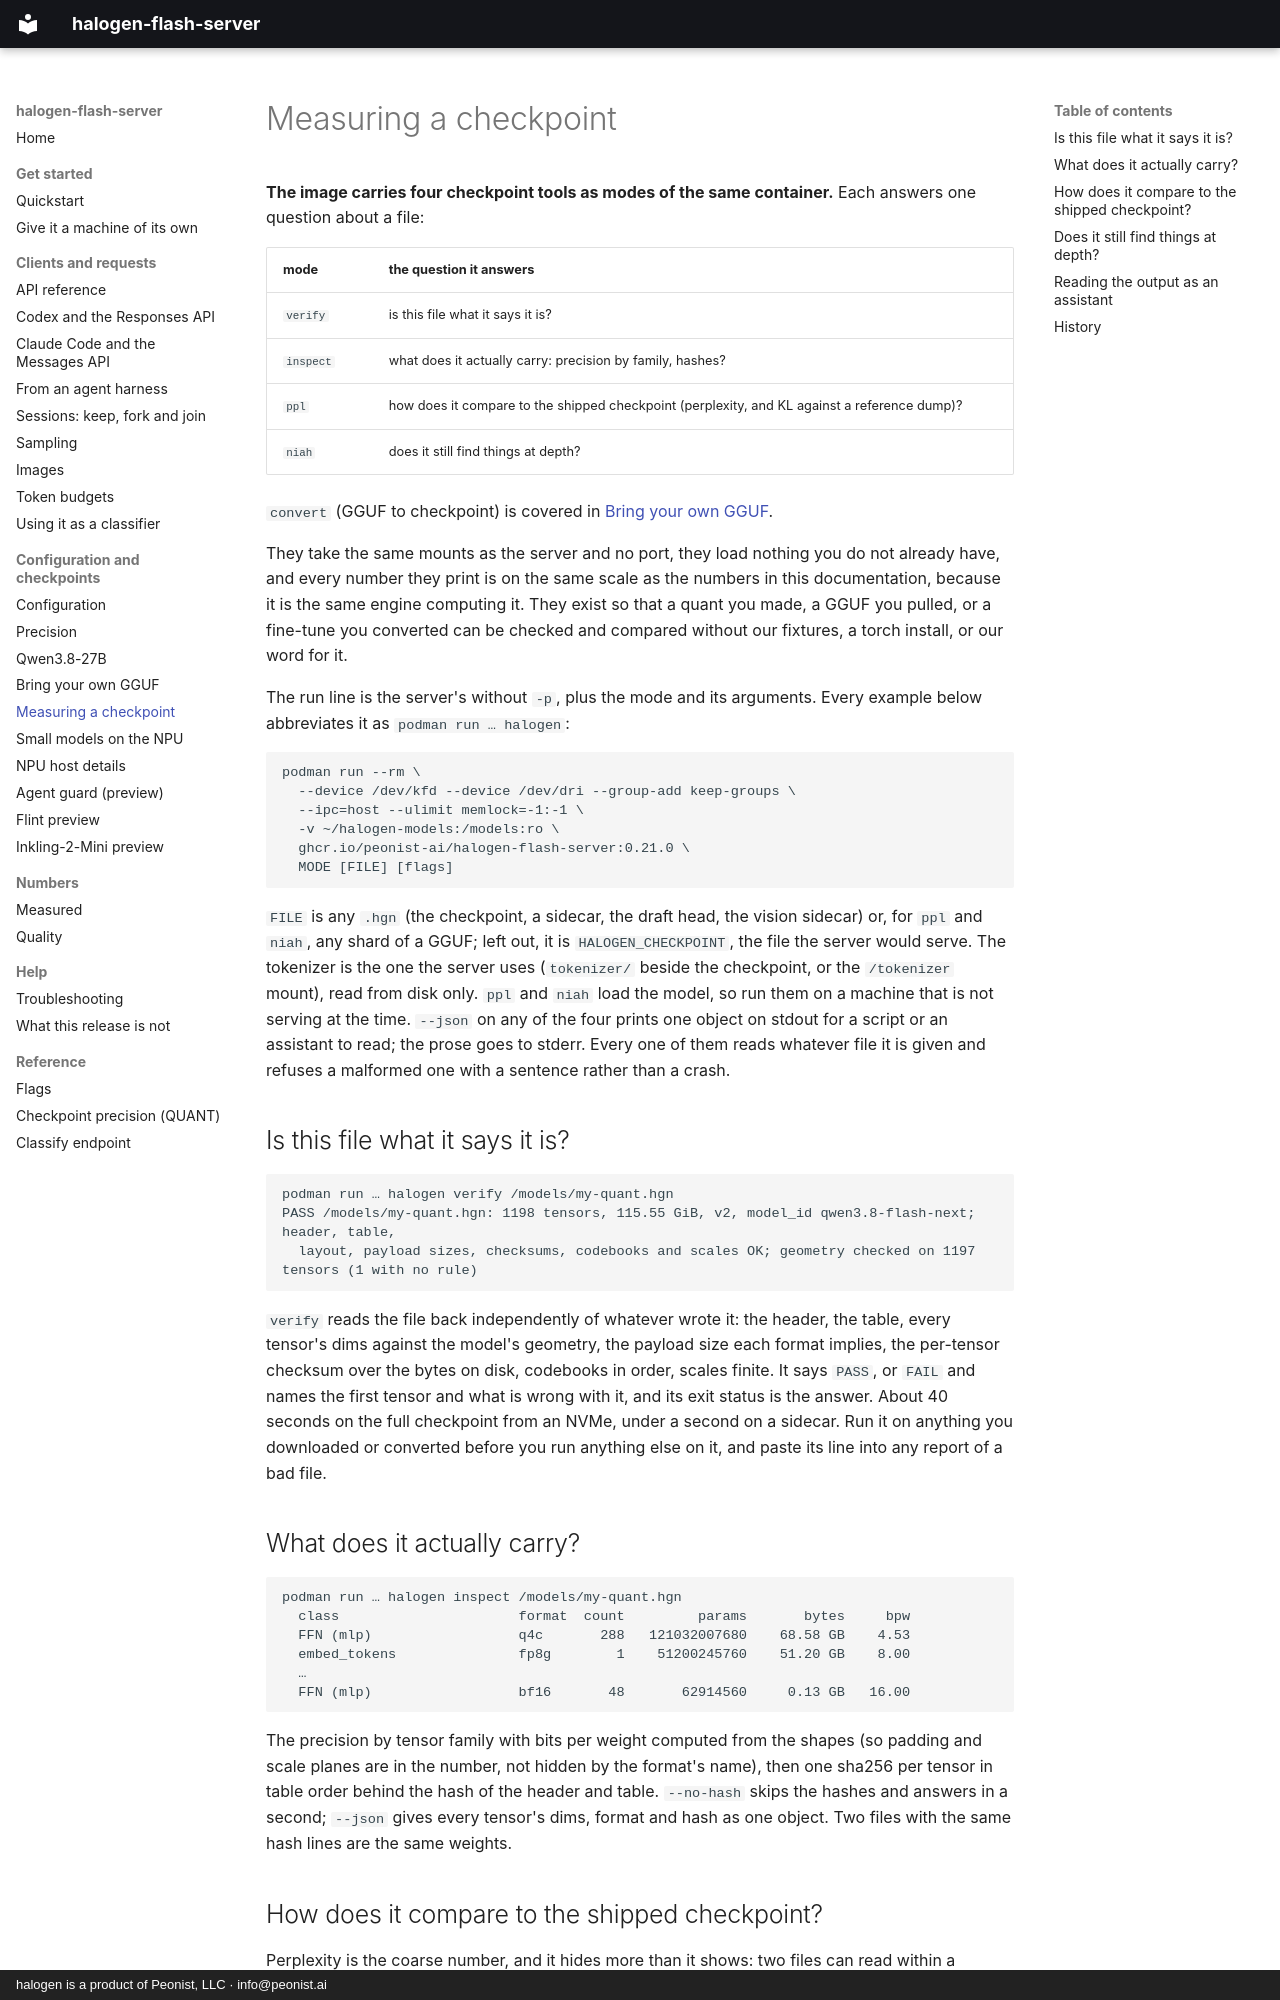

repository: peonist-ai/halogen-flash-server · page: checkpoint-tools/index.html · generator: mkdocs · copyright: halogen is a product of Peonist, LLC · info@peonist.ai

# Measuring a checkpoint

**The image carries four checkpoint tools as modes of the same container.**
Each answers one question about a file:

| mode | the question it answers |
|---|---|
| `verify` | is this file what it says it is? |
| `inspect` | what does it actually carry: precision by family, hashes? |
| `ppl` | how does it compare to the shipped checkpoint (perplexity, and KL against a reference dump)? |
| `niah` | does it still find things at depth? |

`convert` (GGUF to checkpoint) is covered in [Bring your own GGUF](gguf.md#convert-a-gguf-once).

They take the same mounts as the server and no port, they load nothing you
do not already have, and every number they print is on the same scale as
the numbers in this documentation, because it is the same engine computing
it. They exist so that a quant you made, a GGUF you pulled, or a fine-tune
you converted can be checked and compared without our fixtures, a torch
install, or our word for it.

The run line is the server's without `-p`, plus the mode and its
arguments. Every example below abbreviates it as `podman run … halogen`:

```bash
podman run --rm \
  --device /dev/kfd --device /dev/dri --group-add keep-groups \
  --ipc=host --ulimit memlock=-1:-1 \
  -v ~/halogen-models:/models:ro \
  ghcr.io/peonist-ai/halogen-flash-server:0.21.0 \
  MODE [FILE] [flags]
```

`FILE` is any `.hgn` (the checkpoint, a sidecar, the draft head, the
vision sidecar) or, for `ppl` and `niah`, any shard of a GGUF; left out, it
is `HALOGEN_CHECKPOINT`, the file the server would serve. The tokenizer is
the one the server uses (`tokenizer/` beside the checkpoint, or the
`/tokenizer` mount), read from disk only. `ppl` and `niah` load the model,
so run them on a machine that is not serving at the time. `--json` on any
of the four prints one object on stdout for a script or an assistant to
read; the prose goes to stderr. Every one of them reads whatever file it is
given and refuses a malformed one with a sentence rather than a crash.

## Is this file what it says it is?

```bash
podman run … halogen verify /models/my-quant.hgn
PASS /models/my-quant.hgn: 1198 tensors, 115.55 GiB, v2, model_id qwen3.8-flash-next; header, table,
  layout, payload sizes, checksums, codebooks and scales OK; geometry checked on 1197 tensors (1 with no rule)
```

`verify` reads the file back independently of whatever wrote it: the
header, the table, every tensor's dims against the model's geometry, the
payload size each format implies, the per-tensor checksum over the bytes
on disk, codebooks in order, scales finite. It says `PASS`, or `FAIL` and
names the first tensor and what is wrong with it, and its exit status is
the answer. About 40 seconds on the full checkpoint from an NVMe, under a
second on a sidecar. Run it on anything you downloaded or converted before
you run anything else on it, and paste its line into any report of a bad
file.

## What does it actually carry?

```bash
podman run … halogen inspect /models/my-quant.hgn
  class                      format  count         params       bytes     bpw
  FFN (mlp)                  q4c       288   121032007680    68.58 GB    4.53
  embed_tokens               fp8g        1    51200245760    51.20 GB    8.00
  …
  FFN (mlp)                  bf16       48       62914560     0.13 GB   16.00
```

The precision by tensor family with bits per weight computed from the
shapes (so padding and scale planes are in the number, not hidden by the
format's name), then one sha256 per tensor in table order behind the hash
of the header and table. `--no-hash` skips the hashes and answers in a
second; `--json` gives every tensor's dims, format and hash as one object.
Two files with the same hash lines are the same weights.
